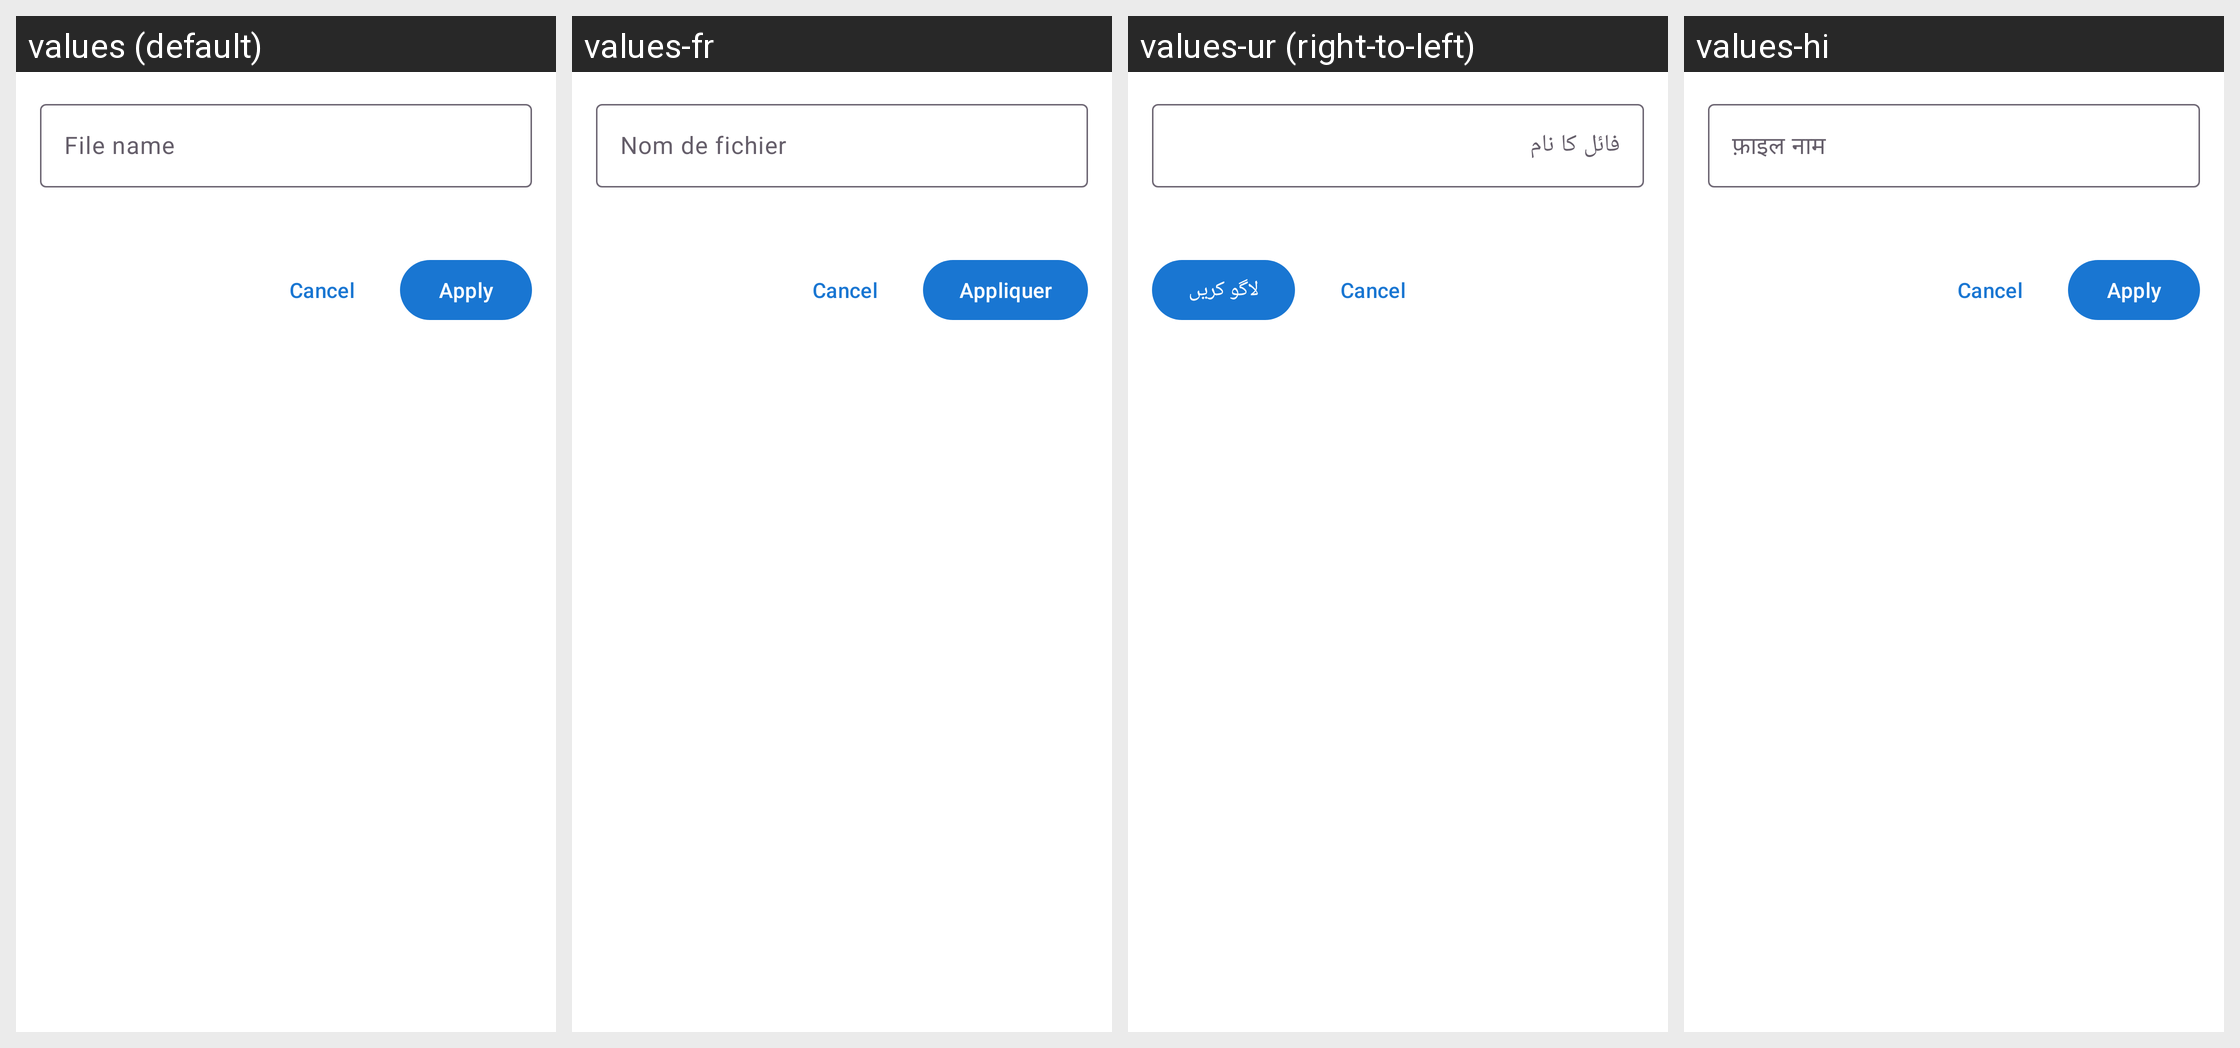

The same Android screen rendered under several of its app's locales, left to right. List the strings drawn on it with the default value and each locale's translation.
Android screen res/layout/dialog_rename_single.xml rendered under 4 locales, left to right: values (default), values-fr, values-ur (right-to-left), values-hi. Device: Nexus 5 (rendered at 1080×1920; each locale shown at half size, 540×960, under a caption strip naming it); theme Theme.FastMediaSorter.
Other locales in the repository, not shown: values-ar, values-bn, values-de, values-es, values-it, values-pt, values-ru, values-uk.
Strings drawn on this screen, with the default value and each locale's value (text and hints the layout hard-codes, and strings that could not be matched under every locale, appear in the picture but are not listed):

file_name
  values: File name
  values-fr: Nom de fichier
  values-ur: فائل کا نام
  values-hi: फ़ाइल नाम

apply
  values: Apply
  values-fr: Appliquer
  values-ur: لاگو کریں
  values-hi: Apply  [not translated; the default value is used]
